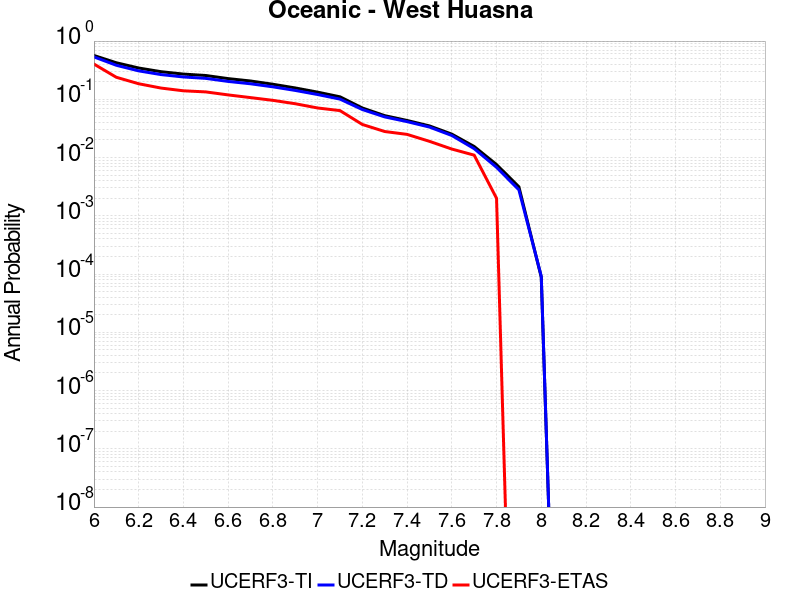

Source data for this figure (header and first rows):
Magnitude, UCERF3-TI Prob, UCERF3-TD Prob, UCERF3-ETAS Prob
6.0, 0.5656, 0.5349, 0.403
6.1, 0.4242, 0.3842, 0.239
6.2, 0.3446, 0.3079, 0.185
6.3, 0.298, 0.2658, 0.156
6.4, 0.2711, 0.2419, 0.14
6.5, 0.2563, 0.2288, 0.134
6.6, 0.2266, 0.2028, 0.119
6.7, 0.2063, 0.1848, 0.107
6.8, 0.1814, 0.1638, 0.096
6.9, 0.1567, 0.1421, 0.084
7.0, 0.1328, 0.1208, 0.071
7.1, 0.1104, 0.1008, 0.064
7.2, 0.07097, 0.06676, 0.037
7.3, 0.05244, 0.0499, 0.028
7.4, 0.04333, 0.04138, 0.025
7.5, 0.03495, 0.03338, 0.019
7.6, 0.02525, 0.02392, 0.014
7.7, 0.0155, 0.01422, 0.011
7.8, 0.007586, 0.006799, 0.002
7.9, 0.003141, 0.002787, 0.0
8.0, 8.819456E-5, 9.145858E-5, 0.0
